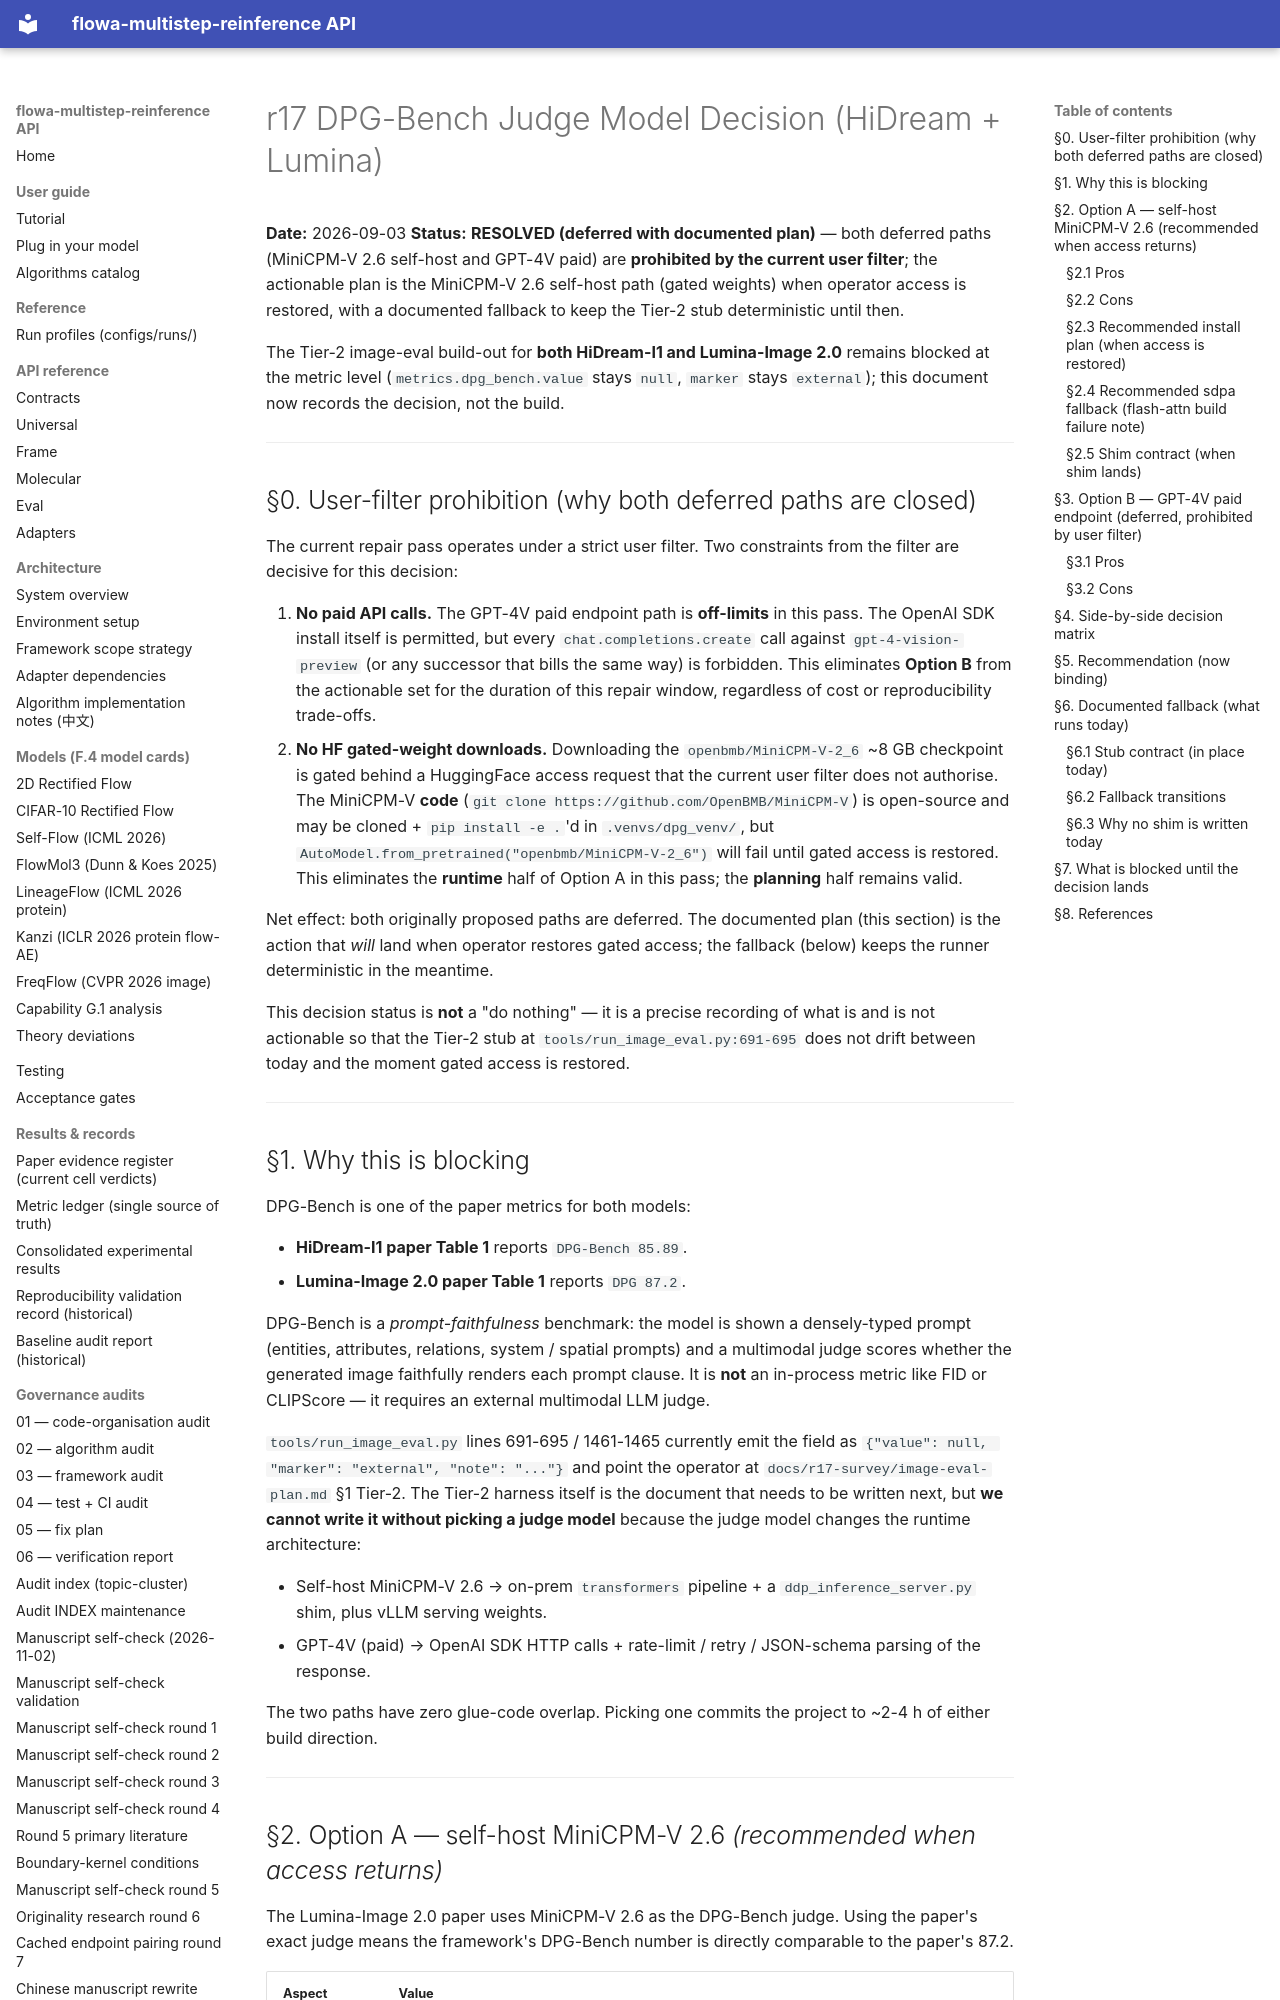

repository: silverenternal/flowa-multistep-reinference · page: r17-survey/dpg-bench-judge-decision/index.html · generator: mkdocs

# r17 DPG-Bench Judge Model Decision (HiDream + Lumina)

**Date:** 2026-09-03
**Status:** **RESOLVED (deferred with documented plan)** — both deferred
paths (MiniCPM-V 2.6 self-host and GPT-4V paid) are **prohibited by the
current user filter**; the actionable plan is the MiniCPM-V 2.6 self-host
path (gated weights) when operator access is restored, with a documented
fallback to keep the Tier-2 stub deterministic until then.

The Tier-2 image-eval build-out for **both HiDream-I1 and Lumina-Image
2.0** remains blocked at the metric level (`metrics.dpg_bench.value`
stays `null`, `marker` stays `external`); this document now records the
decision, not the build.

---

## §0. User-filter prohibition (why both deferred paths are closed)

The current repair pass operates under a strict user filter. Two
constraints from the filter are decisive for this decision:

1. **No paid API calls.** The GPT-4V paid endpoint path is **off-limits**
   in this pass. The OpenAI SDK install itself is permitted, but every
   `chat.completions.create` call against `gpt-4-vision-preview` (or any
   successor that bills the same way) is forbidden. This eliminates
   **Option B** from the actionable set for the duration of this repair
   window, regardless of cost or reproducibility trade-offs.
2. **No HF gated-weight downloads.** Downloading the `openbmb/MiniCPM-V-2_6`
   ~8 GB checkpoint is gated behind a HuggingFace access request that
   the current user filter does not authorise. The MiniCPM-V **code**
   (`git clone https://github.com/OpenBMB/MiniCPM-V`) is open-source
   and may be cloned + `pip install -e .`'d in `.venvs/dpg_venv/`, but
   `AutoModel.from_pretrained("openbmb/MiniCPM-V-2_6")` will fail until
   gated access is restored. This eliminates the **runtime** half of
   Option A in this pass; the **planning** half remains valid.

Net effect: both originally proposed paths are deferred. The
documented plan (this section) is the action that *will* land when
operator restores gated access; the fallback (below) keeps the runner
deterministic in the meantime.

This decision status is **not** a "do nothing" — it is a precise
recording of what is and is not actionable so that the Tier-2 stub at
`tools/run_image_eval.py:691-695` does not drift between today and the
moment gated access is restored.

---

## §1. Why this is blocking

DPG-Bench is one of the paper metrics for both models:

- **HiDream-I1 paper Table 1** reports `DPG-Bench 85.89`.
- **Lumina-Image 2.0 paper Table 1** reports `DPG 87.2`.

DPG-Bench is a *prompt-faithfulness* benchmark: the model is shown a
densely-typed prompt (entities, attributes, relations, system /
spatial prompts) and a multimodal judge scores whether the generated
image faithfully renders each prompt clause. It is **not** an
in-process metric like FID or CLIPScore — it requires an external
multimodal LLM judge.

`tools/run_image_eval.py` lines 691-695 / 1461-1465 currently emit the
field as `{"value": null, "marker": "external", "note": "..."}` and
point the operator at `docs/r17-survey/image-eval-plan.md` §1 Tier-2.
The Tier-2 harness itself is the document that needs to be written
next, but **we cannot write it without picking a judge model** because
the judge model changes the runtime architecture:

- Self-host MiniCPM-V 2.6 → on-prem `transformers` pipeline + a
  `ddp_inference_server.py` shim, plus vLLM serving weights.
- GPT-4V (paid) → OpenAI SDK HTTP calls + rate-limit / retry /
  JSON-schema parsing of the response.

The two paths have zero glue-code overlap. Picking one commits the
project to ~2-4 h of either build direction.

---
